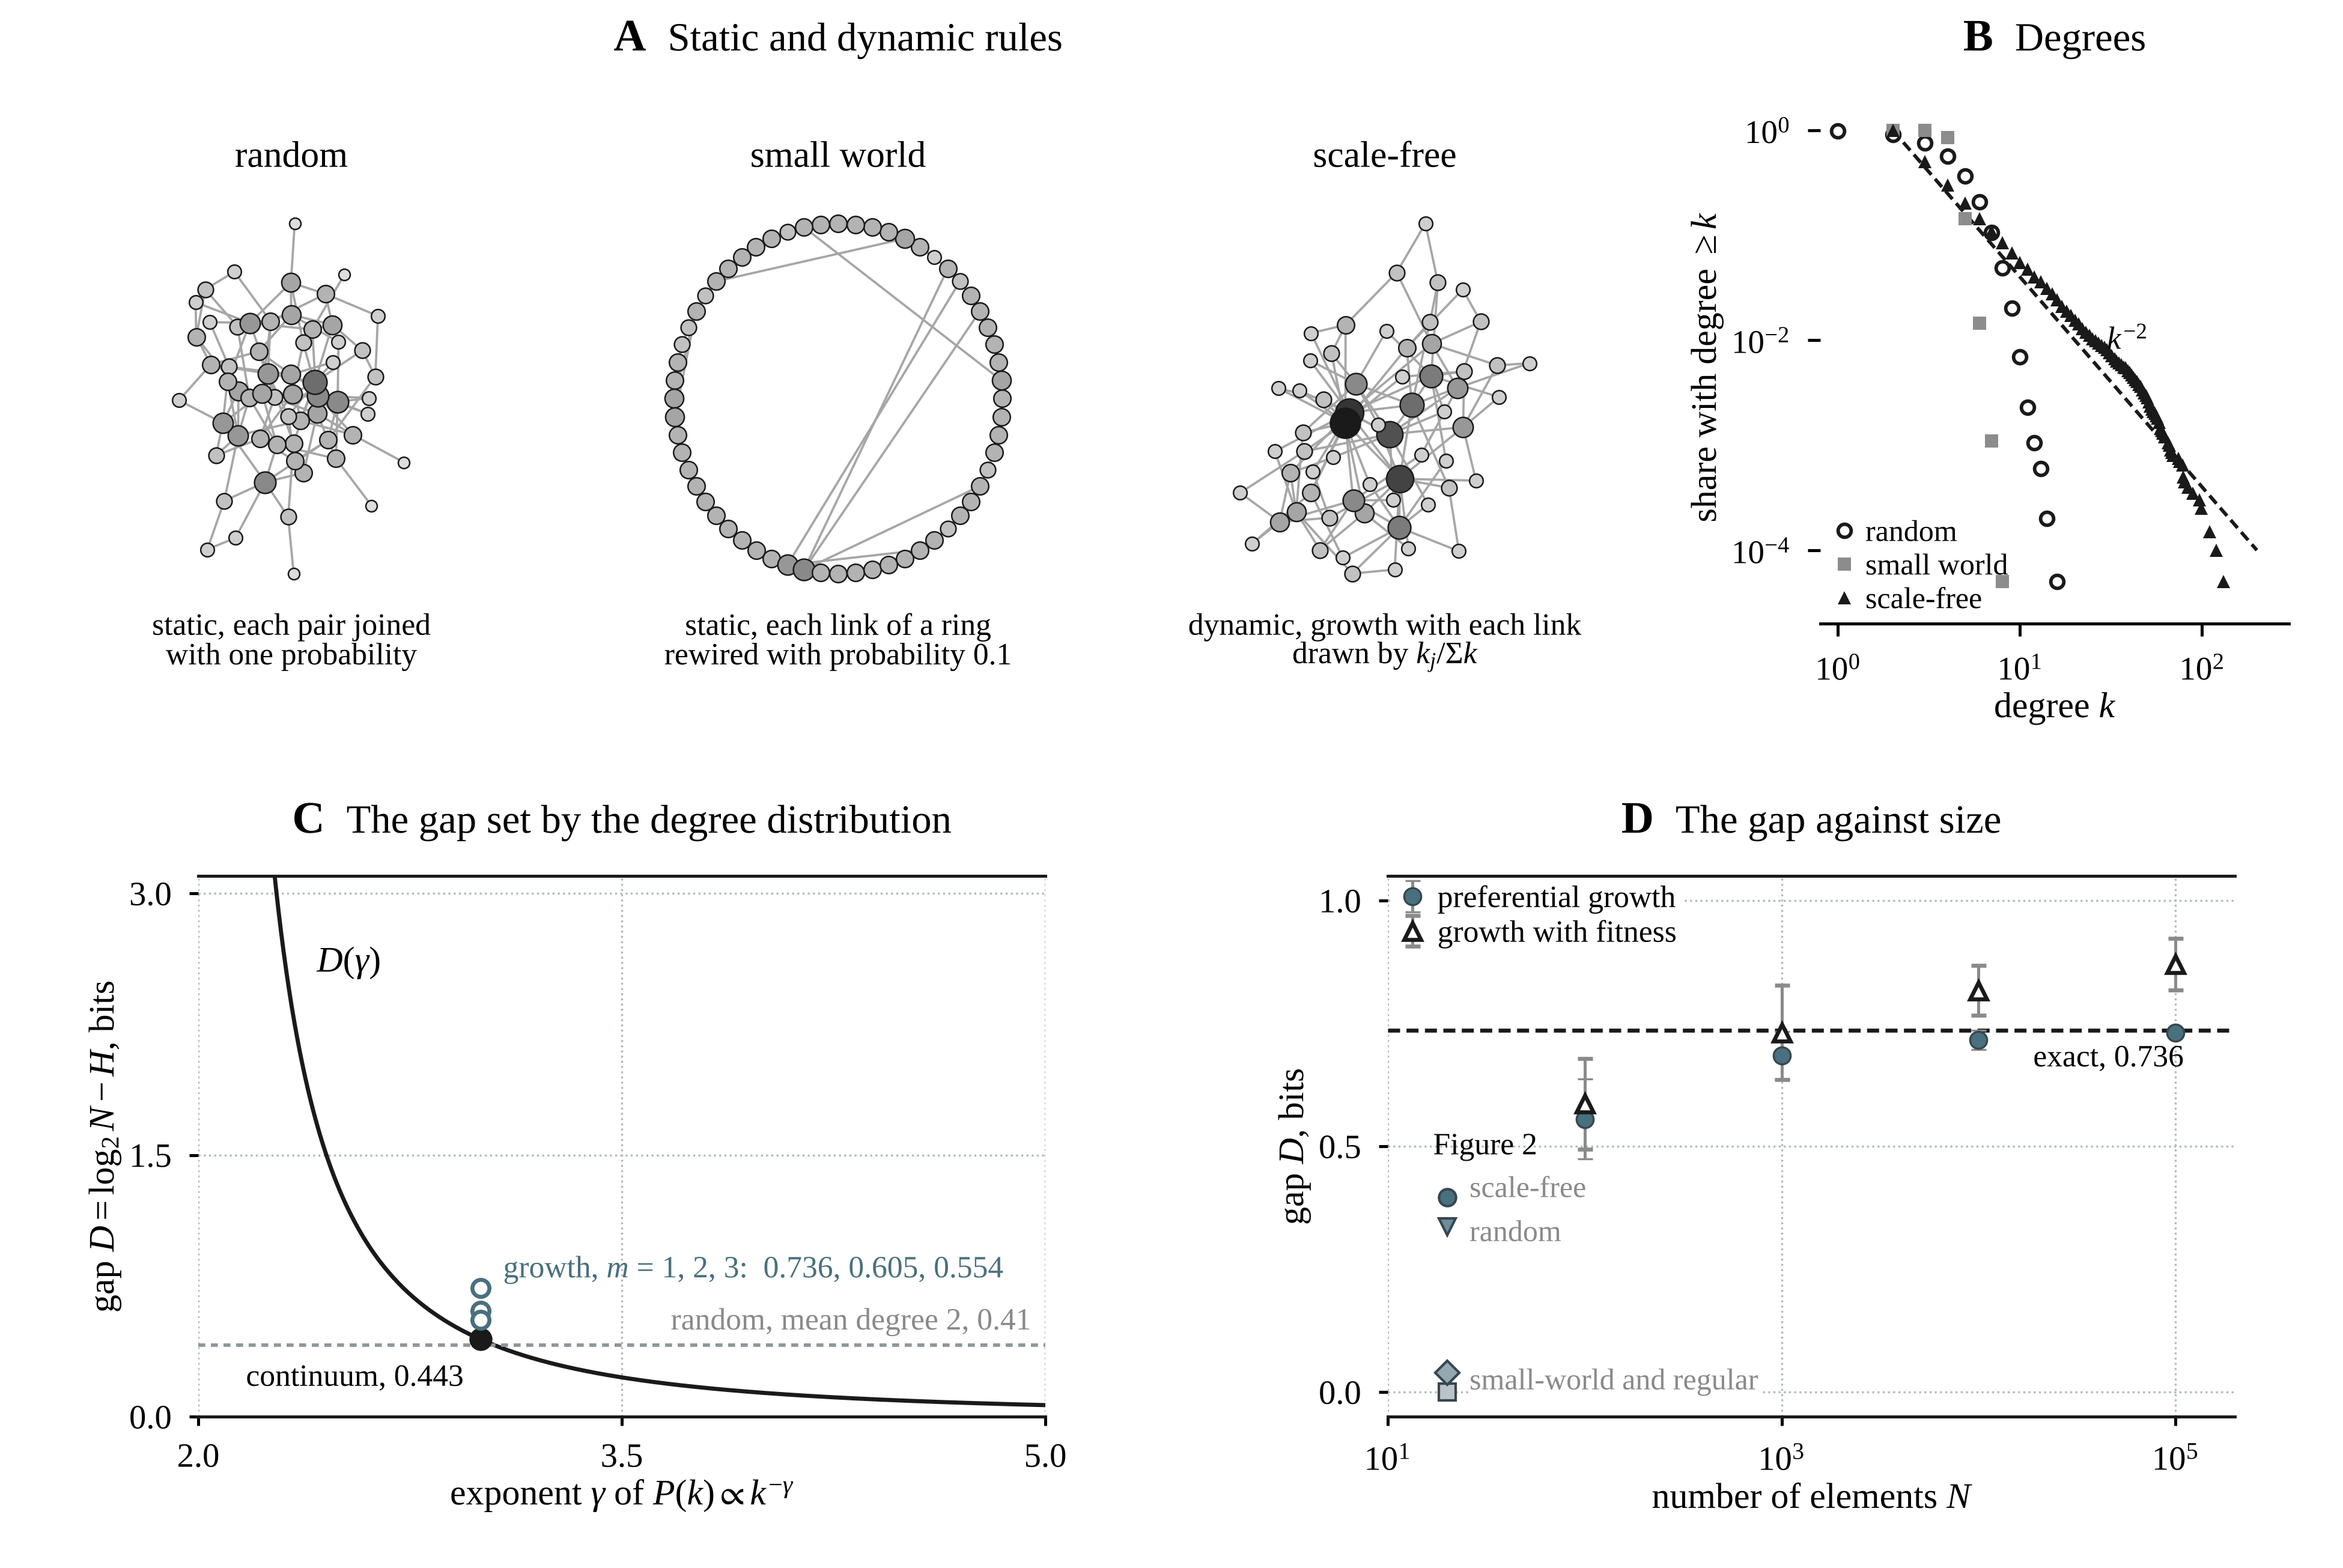

Write the Python code that produced this figure.
"""Figure S1 of the Supplemental Material: the network models of Section S2.1 and how far averaged information lies
below its ceiling.

A, the random, small-world and scale-free rules of Table S3 drawn at 60 elements with a mean degree of 4, built by
code/network_models.py from one seed, node area and grey by degree. The first two place every element at the start and
draw each link with a probability that ignores the links present, and the third grows by preferential attachment.
B, the share of elements with degree k or more at 1,000 elements, pooled over the 20 runs of Table S3 (the same
seeds), with k^-2, the cumulative form of P(k) ~ k^-3, for reference. A and B are drawn in grey.
For any degree sequence, log2 N - H = D, the relative entropy between the degree distribution seen from a link end,
q(k) = k P(k) / <k>, and the degree distribution P(k) itself (Equation S2). C, D against the exponent gamma of a
power law P(k) ~ k^-gamma for k >= m, in the continuum (Equation S3), with the exact gap of preferential growth,
P(k) = 2m(m + 1) / [k(k + 1)(k + 2)], for m = 1, 2 and 3, and the gap of a random network of mean degree 2.
D, the gap against the number of elements N for networks grown by preferential attachment with m = 1 (networkx), for
networks grown with fitness, 15 percent of elements at fitness 1.5 and the rest at 1, and for the four ensembles of
20 elements in Figure 2, made by the generators of Park (2026).
Usage: python -I figures/figS1_network_models.py <clone of github.com/pcw8531/control-entropy-coordinative-structures at 0660a649f5e0>
"""
import subprocess, sys
from pathlib import Path
import numpy as np
import matplotlib as mpl
import networkx as nx
from scipy.stats import poisson

ROOT = Path(__file__).resolve().parent.parent
sys.path.insert(0, str(Path(__file__).resolve().parent))
from style import WEIGHT, Sheet, INK, GREY, EDGE, RULE, TONE, CLEAR, tb_axes, save_panels  # noqa: E402
sys.path.insert(0, str(ROOT / "code"))
import network_models as nm  # noqa: E402  the rules of Table S3

DEP = Path(sys.argv[1]).resolve()
head_ = subprocess.run(["git", "-C", str(DEP), "rev-parse", "HEAD"], capture_output=True, text=True).stdout.strip()
assert head_.startswith("0660a649f5e0"), f"deposit is at {head_}"
sys.path.insert(0, str(DEP / "code"))
from generators import make, SEEDS  # noqa: E402  Park (2026)

LN2 = np.log(2)


def gap(k):
    """D = log2 N - H for a degree sequence, elements with no link counted in N (Equation S2)."""
    k = np.asarray(k, float); N, K = len(k), k.sum(); kk = k[k > 0]
    return np.log2(N) - (np.log2(K) - (kk * np.log2(kk)).sum() / K)


def gap_power(g):
    """Continuum power law, k >= m, exponent g > 2 (Equation S3), in bits."""
    return (1 / (g - 2) - np.log((g - 1) / (g - 2))) / LN2


def gap_dist(k, P):
    P = P / P.sum(); mk = (k * P).sum(); q = k * P / mk
    return float((q[k > 0] * np.log2(k[k > 0] / mk)).sum())


kk = np.arange(1, 4_000_000, dtype=float)
BA = {m: gap_dist(kk[kk >= m], 2 * m * (m + 1) / (kk[kk >= m] * (kk[kk >= m] + 1) * (kk[kk >= m] + 2))) for m in (1, 2, 3)}
ER = gap_dist(np.arange(0, 80, dtype=float), poisson.pmf(np.arange(0, 80), 2.0))


def gap_fitness_continuum(etas, weights):
    """Continuum gap of growth with fitness (Equations S4 and S5): a mixture of power laws k^-(1 + C/eta), k >= 1."""
    from scipy.optimize import brentq
    etas, weights = np.asarray(etas, float), np.asarray(weights, float)
    C = brentq(lambda c: (weights * etas / (c - etas)).sum() - 1, etas.max() * (1 + 1e-9), 100.0)
    al = C / etas; Ek = (weights * al / (al - 1)).sum(); Ekl = (weights * al / (al - 1) ** 2).sum()
    return C, (Ekl / Ek - np.log(Ek)) / LN2


C_FIT, D_FIT = gap_fitness_continuum([1.0, 1.5], [0.85, 0.15])


def grow_fitness(N, share, eta_hi, rng):
    """Growth with m = 1 and two fitness classes. The class of the target is drawn by its total weight eta * K, and the
    element within the class by its degree, from a list holding one entry per link end."""
    hi = rng.random(N) < share; ends = {True: [], False: []}; K = {True: 0, False: 0}; k = np.zeros(N, int)
    for i in (0, 1):
        k[i] = 1; ends[bool(hi[i])].append(i); K[bool(hi[i])] += 1
    for t in range(2, N):
        w_hi = eta_hi * K[True]; c = rng.random() < w_hi / (w_hi + K[False])
        j = ends[c][rng.integers(len(ends[c]))]
        k[j] += 1; ends[bool(hi[j])].append(j); K[bool(hi[j])] += 1
        k[t] = 1; ends[bool(hi[t])].append(t); K[bool(hi[t])] += 1
    return k


rng = np.random.default_rng(20261106)
NS = [100, 1000, 10_000, 100_000]
sim_ba = {N: [gap([d for _, d in nx.barabasi_albert_graph(N, 1, seed=int(rng.integers(2**31))).degree()])
              for _ in range(20 if N < 100_000 else 5)] for N in NS}
sim_fit = {N: [gap(grow_fitness(N, 0.15, 1.5, rng)) for _ in range(20 if N < 100_000 else 5)] for N in NS}
ens = {kind: float(np.mean([gap([d for _, d in make(kind, 20, 2, s).degree()]) for s in SEEDS]))
       for kind in ("regular", "small-world", "random", "scale-free")}

FH = 4.35
S = Sheet(6.5, FH)
axC = S.ax(0.55, 0.42, 2.35, 1.50)
axD = S.ax(3.85, 0.42, 2.35, 1.50)

# ---------------------------------------------------------------- A, three rules drawn at 60 elements, in grey
SHOW = ("random", "small world", "preferential")
NAME = {"random": "random", "small world": "small world", "preferential": "scale-free"}
RULE_TXT = {"random": "static, each pair joined\nwith one probability",
            "small world": "static, each link of a ring\nrewired with probability 0.1",
            "preferential": "dynamic, growth with each link\ndrawn by $k_j/\\Sigma k$"}
nets60 = nm.build(nm.seeds()[0], n=60)
kmax60 = max(max(d for _, d in nets60[m][0].degree()) for m in SHOW)
axA = S.ax(0.05, 2.30, 4.55, 1.70); axA.set_xlim(0, 3); axA.set_ylim(-0.24, 1.02); axA.axis("off")
for c, name in enumerate(SHOW):
    G = nets60[name][0]
    pos = nx.circular_layout(G) if name == "small world" else nx.spring_layout(G, seed=3, k=0.22, iterations=500)
    xy = np.array([pos[v] for v in G.nodes()]); xy = (xy - xy.min(0)) / (xy.max(0) - xy.min(0)).max()
    xy = xy - (xy.max(0) + xy.min(0)) / 2
    P_ = {v: (c + 0.5 + 0.60 * xy[i, 0], 0.46 + 0.72 * xy[i, 1]) for i, v in enumerate(G.nodes())}
    for u, v in G.edges():
        axA.plot([P_[u][0], P_[v][0]], [P_[u][1], P_[v][1]], color="#A6A6A6", lw=0.45, zorder=1, solid_capstyle="round")
    for v, d in G.degree():
        g_ = 0.92 - 0.82 * d / kmax60
        axA.scatter(*P_[v], s=3 + 2.2 * d, color=(g_, g_, g_), edgecolor=INK, linewidth=0.3, zorder=2)
    axA.text(c + 0.5, 0.92, NAME[name], fontsize=7.4, ha="center", va="bottom", fontweight=WEIGHT)
    axA.text(c + 0.5, 0.02, RULE_TXT[name], fontsize=6.2, ha="center", va="top", linespacing=1.05)

# ---------------------------------------------------------------- B, degree distributions at 1,000 elements, in grey
axB = S.ax(5.05, 2.62, 1.30, 1.42)
deg = {m: [] for m in SHOW}
for s_ in nm.seeds():
    nets = nm.build(s_)
    for m in SHOW:
        deg[m] += [d for _, d in nets[m][0].degree()]
MK = {"random": dict(marker="o", color="white", mec=INK, mew=0.7), "small world": dict(marker="s", color="#8C8C8C", mec="#8C8C8C", mew=0.0),
      "preferential": dict(marker="^", color=INK, mec=INK, mew=0.0)}
for m in SHOW:                                                       # the share of elements with degree k or more
    d_ = np.sort(np.asarray(deg[m])); k_ = np.unique(d_[d_ > 0])
    ccdf = 1.0 - np.searchsorted(d_, k_, side="left") / d_.size
    axB.plot(k_, ccdf, ls="none", ms=2.6, label=NAME[m], zorder=3, **MK[m])
kk_ = np.array([2.0, 200.0]); axB.plot(kk_, 4.0 * kk_ ** -2.0, color=INK, lw=0.7, ls=(0, (3.0, 1.6)))
axB.text(30, 4.0 * 30.0 ** -2.0 * 1.6, "$k^{-2}$", fontsize=6.4, ha="left", va="bottom")
axB.set_xscale("log"); axB.set_yscale("log"); axB.set_xlim(0.8, 300); axB.set_ylim(2e-5, 1.5)   # the point at k = 1 whole
axB.set_xticks([1, 10, 100]); axB.set_yticks([1e-4, 1e-2, 1])
axB.xaxis.set_minor_locator(mpl.ticker.NullLocator()); axB.yaxis.set_minor_locator(mpl.ticker.NullLocator())
for sp in ("left", "right"):
    axB.spines[sp].set_visible(False)
axB.tick_params(axis="both", length=2.5, width=0.6, labelsize=6.6)
axB.set_xlabel("degree $k$", labelpad=1); axB.set_ylabel("share with degree $\\geq k$", labelpad=1.5)
axB.legend(loc="lower left", fontsize=6.0, handletextpad=0.2, borderaxespad=0.1, labelspacing=0.2, handlelength=1.0, frameon=False)

ax = axC
g = np.linspace(2.2, 5.0, 300)
ax.plot(g, gap_power(g), color=INK, lw=1.1)
ax.axhline(ER, color=RULE, lw=0.7, ls=(0, (2.0, 1.6)))
ax.text(4.95, ER + 0.05, f"random, mean degree 2, {ER:.2f}", fontsize=6.2, ha="right", va="bottom", color=GREY)
ax.plot(3, gap_power(3), "o", ms=3.6, color=INK, zorder=4)
ax.text(2.94, 0.30, f"continuum, {gap_power(3):.3f}", fontsize=6.2, ha="right", va="top")
for m, dy in zip((1, 2, 3), (0.0, 0.0, 0.0)):
    ax.plot(3, BA[m], "o", ms=3.4, color="white", mec=TONE["scale-free"], mew=0.8, zorder=5)
ax.text(3.08, BA[1] + 0.02, f"growth, $m$ = 1, 2, 3:  {BA[1]:.3f}, {BA[2]:.3f}, {BA[3]:.3f}", fontsize=6.2,
        ha="left", va="bottom", color=TONE["scale-free"])
ax.text(2.42, 2.55, r"$D(\gamma)$", fontsize=7.2, ha="left")
tb_axes(ax, xticks=[2, 3.5, 5], xlim=(2.0, 5.0), yticks=[0, 1.5, 3], ylim=(0, 3.1))
ax.set_xlabel(r"exponent $\gamma$ of $P(k) \propto k^{-\gamma}$", labelpad=1)
ax.set_ylabel(r"gap $D = \log_2 N - H$, bits", labelpad=1.5)

ax = axD
for d, mk, kw, lab in ((sim_ba, "o", dict(color=TONE["scale-free"], mec=EDGE, mew=0.4), "preferential growth"),
                       (sim_fit, "^", dict(color="white", mec=INK, mew=0.8), "growth with fitness")):
    ax.errorbar(NS, [np.mean(d[N]) for N in NS], yerr=[np.std(d[N]) for N in NS], fmt=mk, ms=3.4, elinewidth=0.6,
                capsize=1.5, ecolor=GREY, label=lab, zorder=4, **kw)
ax.axhline(BA[1], color=INK, lw=0.8, ls=(0, (3.0, 1.6)))
ax.text(1.1e5, BA[1] - 0.03, f"exact, {BA[1]:.3f}", fontsize=6.2, ha="right", va="top")
for kind, mk in (("regular", "s"), ("small-world", "D"), ("random", "v"), ("scale-free", "o")):
    ax.plot(20, ens[kind], mk, ms=3.4, color=TONE[kind], mec=EDGE, mew=0.5, zorder=5)
for kind, txt, y_ in (("scale-free", "scale-free", ens["scale-free"] + 0.015), ("random", "random", ens["random"] - 0.015),
                      ("small-world", "small-world and regular", 0.02)):
    ax.text(26, y_, txt, fontsize=6.0, ha="left", va="center", color=GREY, **CLEAR)
ax.text(17, 0.47, "Figure 2", fontsize=6.2, ha="left", va="bottom")
ax.set_xscale("log"); ax.set_xlim(10, 2e5); ax.set_xticks([1e1, 1e3, 1e5])
ax.xaxis.set_minor_locator(mpl.ticker.NullLocator())
tb_axes(ax, yticks=[0, 0.5, 1.0], ylim=(-0.05, 1.05))
ax.set_xlabel("number of elements $N$", labelpad=1); ax.set_ylabel(r"gap $D$, bits", labelpad=1.5)
ax.legend(loc="upper left", fontsize=6.2, handletextpad=0.3, borderaxespad=0.1, labelspacing=0.2, handlelength=1.0)

S.head("A", "Static and dynamic rules", 0.05 + 4.55 / 2)
S.head_over(axB, "B", "Degrees")
S.head("C", "The gap set by the degree distribution", 0.55 + 2.35 / 2, y=2.04)
S.head("D", "The gap against size", 3.85 + 2.35 / 2, y=2.04)
out = ROOT / "figures" / "figS1_network_models.png"
S.fig.savefig(out)
(ROOT / "figures" / "panels").mkdir(exist_ok=True)
save_panels(S, {"A": [axA], "B": [axB], "C": [axC], "D": [axD]}, str(ROOT / "figures" / "panels" / "figS1"),
            rows=[["A", "B"], ["C", "D"]])
print("A: largest degree at 60 elements:", {NAME[m]: max(d for _, d in nets60[m][0].degree()) for m in SHOW})
print("B: largest degree pooled at 1,000 elements:", {NAME[m]: max(deg[m]) for m in SHOW})
print("continuum gap, gamma 2.25, 2.5, 3, 4:", [round(float(gap_power(x)), 4) for x in (2.25, 2.5, 3, 4)])
print("exact growth gap, m = 1, 2, 3:", {m: round(v, 4) for m, v in BA.items()}, "| random, mean degree 2:", round(ER, 4))
print("preferential growth:", {N: (round(float(np.mean(v)), 4), round(float(np.std(v)), 4)) for N, v in sim_ba.items()})
print("growth with fitness:", {N: (round(float(np.mean(v)), 4), round(float(np.std(v)), 4)) for N, v in sim_fit.items()})
print(f"growth with fitness, continuum: C = {C_FIT:.4f}, tail exponent {1 + C_FIT / 1.5:.3f}, gap {D_FIT:.4f}")
print("Figure 2 ensembles, N = 20:", {k: round(v, 4) for k, v in ens.items()})
print("written", out)
